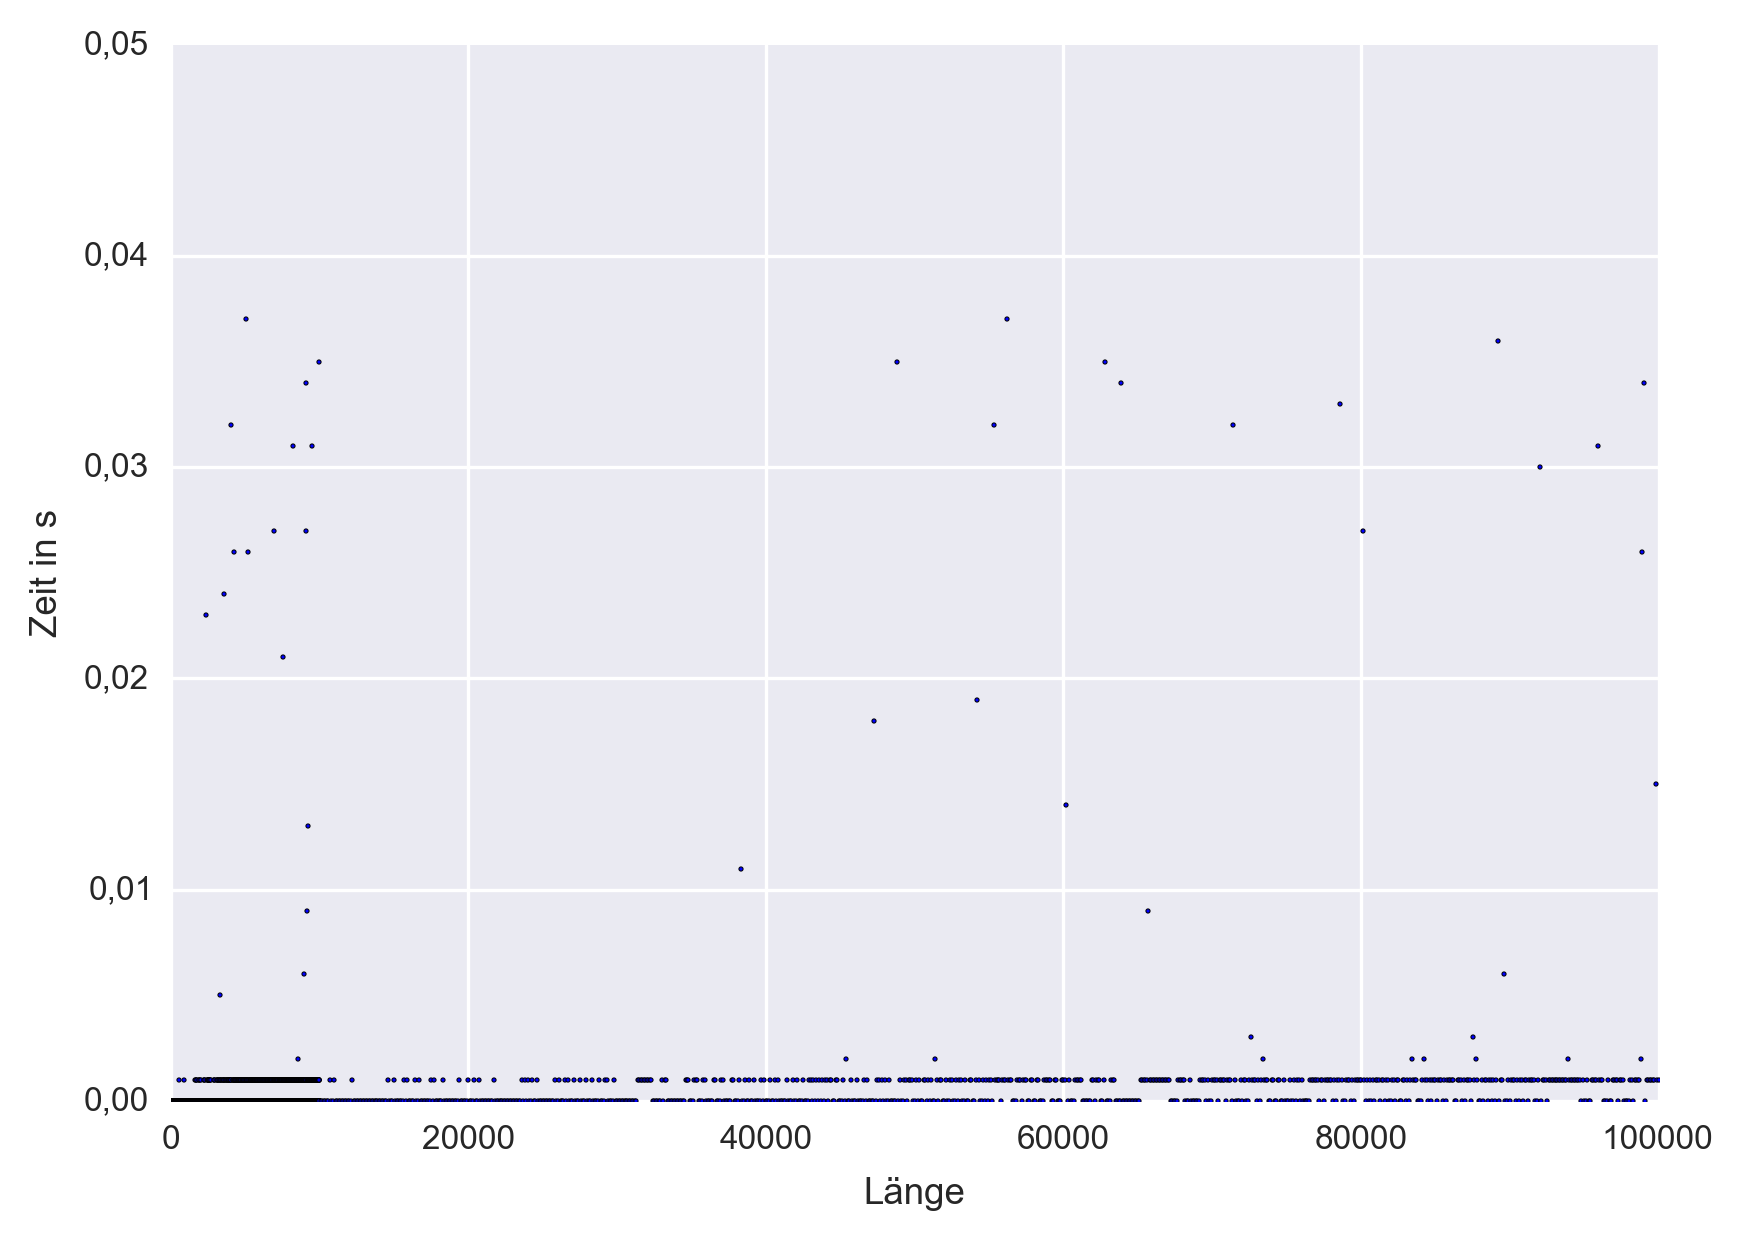

The data file committed next to this chart (first rows):
1, 1.63646873829748074058443307876587e-013
2, 1.63646873829748074058443307876587e-013
3, 1.63646873829748074058443307876587e-013
4, 1.63646873829748074058443307876587e-013
5, 1.63646873829748074058443307876587e-013
6, 1.63646873829748074058443307876587e-013
7, 1.63646873829748074058443307876587e-013
8, 1.63646873829748074058443307876587e-013
9, 1.63646873829748074058443307876587e-013
10, 1.63646873829748074058443307876587e-013
11, 1.63646873829748074058443307876587e-013
12, 1.63646873829748074058443307876587e-013
13, 1.63646873829748074058443307876587e-013
14, 1.63646873829748074058443307876587e-013
15, 1.63646873829748074058443307876587e-013
16, 1.63646873829748074058443307876587e-013
17, 1.63646873829748074058443307876587e-013
18, 1.63646873829748074058443307876587e-013
19, 1.63646873829748074058443307876587e-013
20, 1.63646873829748074058443307876587e-013
21, 1.63646873829748074058443307876587e-013
22, 1.63646873829748074058443307876587e-013
23, 1.63646873829748074058443307876587e-013
24, 1.63646873829748074058443307876587e-013
25, 1.63646873829748074058443307876587e-013
26, 1.63646873829748074058443307876587e-013
27, 1.63646873829748074058443307876587e-013
28, 1.63646873829748074058443307876587e-013
29, 1.63646873829748074058443307876587e-013
30, 1.63646873829748074058443307876587e-013
31, 1.63646873829748074058443307876587e-013
32, 1.63646873829748074058443307876587e-013
33, 1.63646873829748074058443307876587e-013
34, 1.63646873829748074058443307876587e-013
35, 1.63646873829748074058443307876587e-013
36, 1.63646873829748074058443307876587e-013
37, 1.63646873829748074058443307876587e-013
38, 1.63646873829748074058443307876587e-013
39, 1.63646873829748074058443307876587e-013
40, 1.63646873829748074058443307876587e-013
41, 1.63646873829748074058443307876587e-013
42, 1.63646873829748074058443307876587e-013
43, 1.63646873829748074058443307876587e-013
44, 1.63646873829748074058443307876587e-013
45, 1.63646873829748074058443307876587e-013
46, 1.63646873829748074058443307876587e-013
47, 1.63646873829748074058443307876587e-013
48, 1.63646873829748074058443307876587e-013
49, 1.63646873829748074058443307876587e-013
50, 1.63646873829748074058443307876587e-013
51, 1.63646873829748074058443307876587e-013
52, 1.63646873829748074058443307876587e-013
53, 1.63646873829748074058443307876587e-013
54, 1.63646873829748074058443307876587e-013
55, 1.63646873829748074058443307876587e-013
56, 1.63646873829748074058443307876587e-013
57, 1.63646873829748074058443307876587e-013
58, 1.63646873829748074058443307876587e-013
59, 1.63646873829748074058443307876587e-013
60, 1.63646873829748074058443307876587e-013
61, 1.63646873829748074058443307876587e-013
... 10,839 more rows
